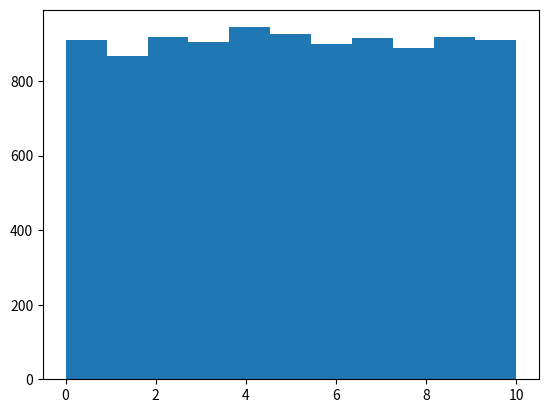

Write the Python code that produced this figure. (Note: this script raises an exception after producing the figure.)
import random
import matplotlib.pyplot as plt

n = 10
rho = 0.5
num_sims = 10000
beta = rho**0.5
alpha = (1 -rho)**0.5

# run simulation
histogram = [0] * (n+1)
trial_results = []
for _ in range(num_sims):
    M = random.gauss(0, 1)
    K = 0 # number of variables that are > 0
    for _ in range(n):
        R_i = beta * M + alpha * random.gauss(0, 1)
        if R_i > 0:
            K += 1
    histogram[K] += 1
    trial_results.append(K)

print(histogram)
plt.hist(trial_results, bins=n+1, normed=0, align='mid')
plt.title('Distribution of Defaults in ' + str(num_sims) + ' trials')
plt.xlabel('Value')
plt.ylabel('Frequency')
plt.show()
